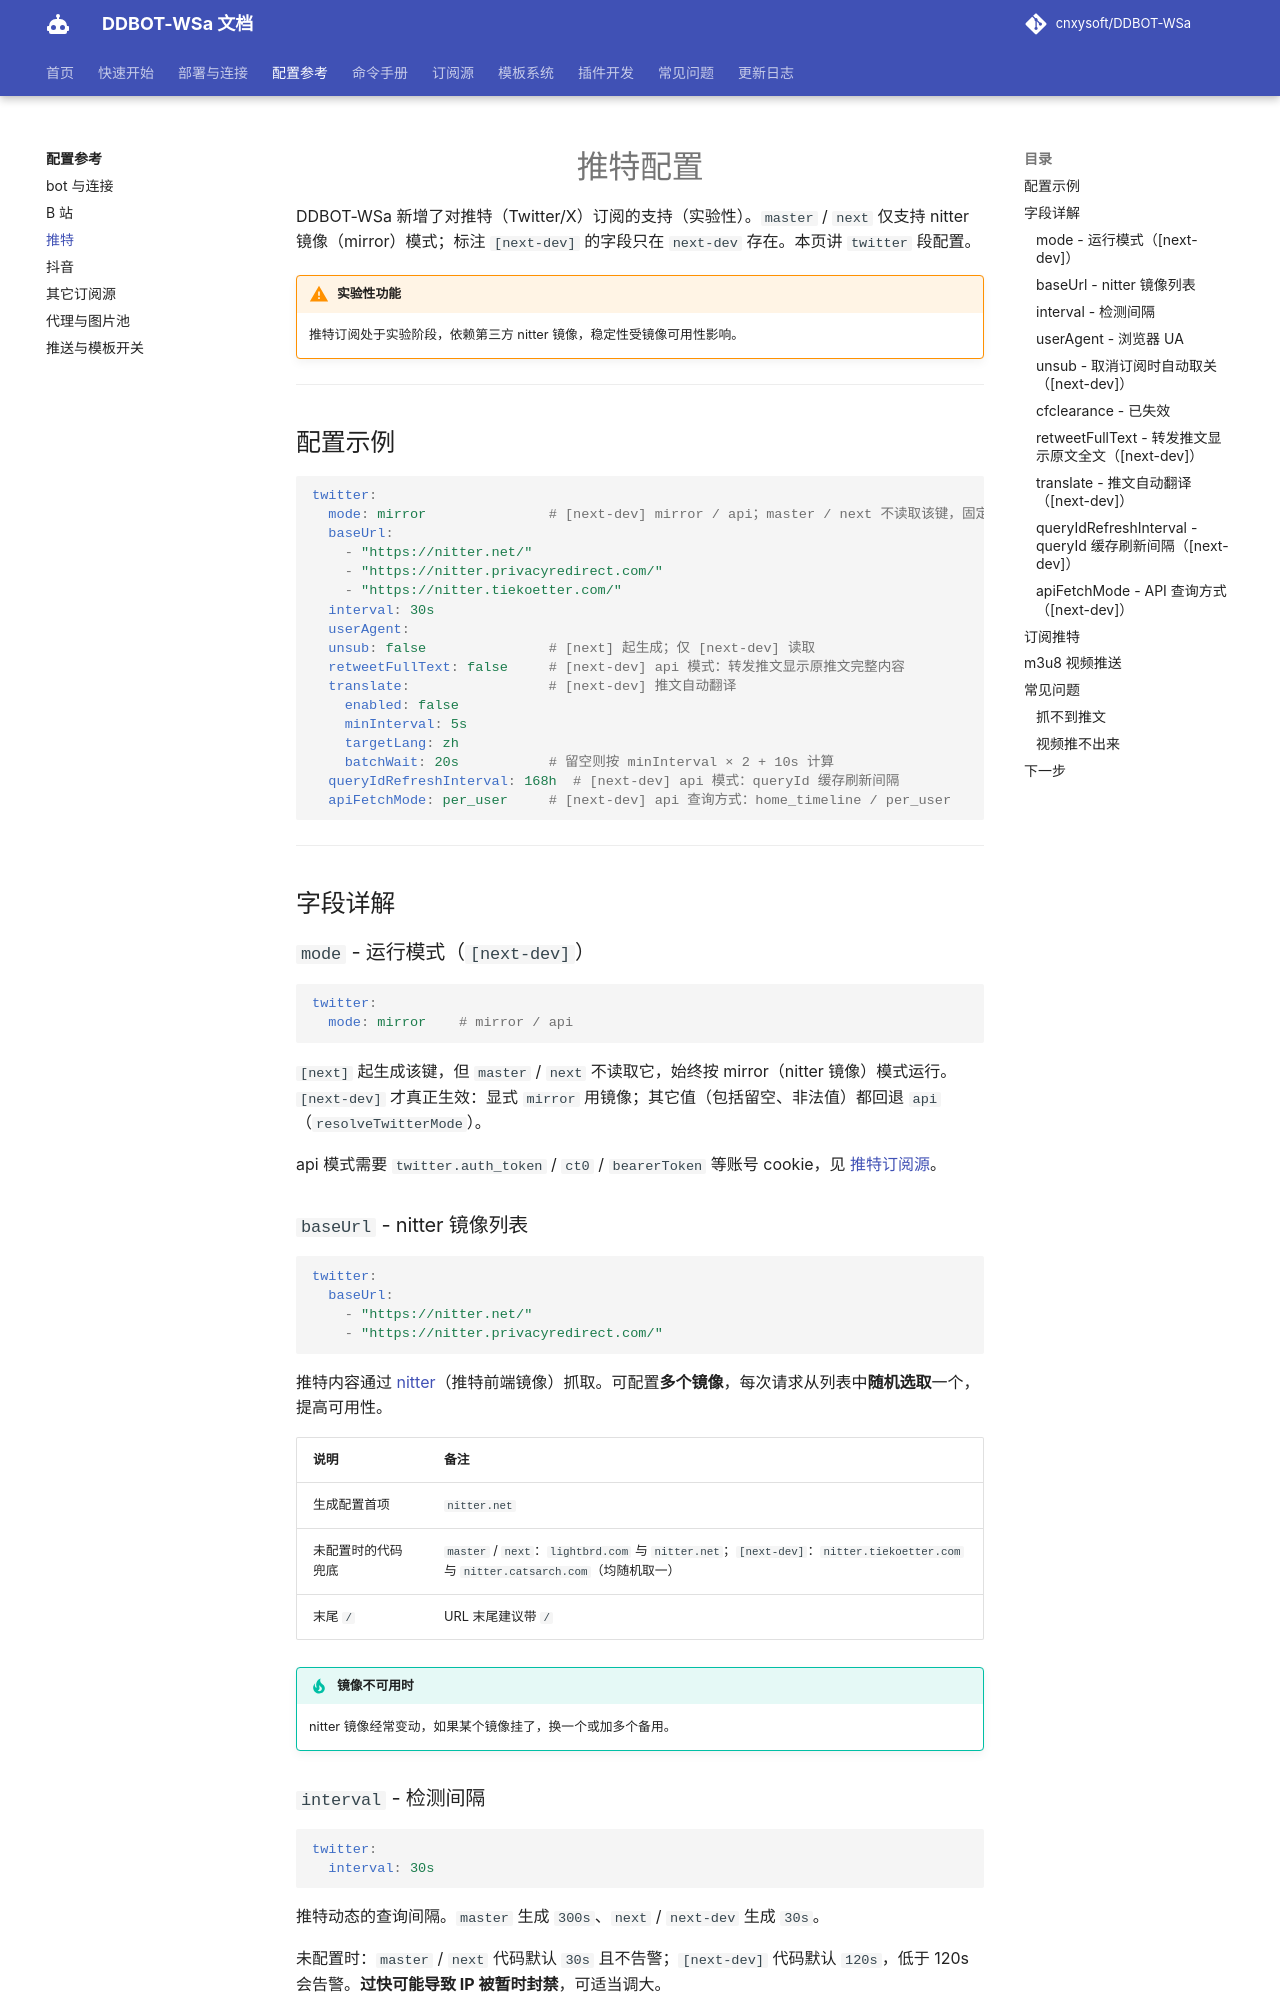

repository: kizunerwe/DDBOT-WSa-docs · page: config/twitter/index.html · generator: mkdocs

# 推特配置

DDBOT-WSa 新增了对推特（Twitter/X）订阅的支持（实验性）。`master` / `next` 仅支持 nitter 镜像（mirror）模式；标注 `[next-dev]` 的字段只在 `next-dev` 存在。本页讲 `twitter` 段配置。

!!! warning "实验性功能"
    推特订阅处于实验阶段，依赖第三方 nitter 镜像，稳定性受镜像可用性影响。

---

## 配置示例

```yaml
twitter:
  mode: mirror               # [next-dev] mirror / api；master / next 不读取该键，固定 mirror
  baseUrl:
    - "https://nitter.net/"
    - "https://nitter.privacyredirect.com/"
    - "https://nitter.tiekoetter.com/"
  interval: 30s
  userAgent:
  unsub: false               # [next] 起生成；仅 [next-dev] 读取
  retweetFullText: false     # [next-dev] api 模式：转发推文显示原推文完整内容
  translate:                 # [next-dev] 推文自动翻译
    enabled: false
    minInterval: 5s
    targetLang: zh
    batchWait: 20s           # 留空则按 minInterval × 2 + 10s 计算
  queryIdRefreshInterval: 168h  # [next-dev] api 模式：queryId 缓存刷新间隔
  apiFetchMode: per_user     # [next-dev] api 查询方式：home_timeline / per_user
```

---

## 字段详解

### `mode` - 运行模式（`[next-dev]`）

```yaml
twitter:
  mode: mirror    # mirror / api
```

`[next]` 起生成该键，但 `master` / `next` 不读取它，始终按 mirror（nitter 镜像）模式运行。`[next-dev]` 才真正生效：显式 `mirror` 用镜像；其它值（包括留空、非法值）都回退 `api`（`resolveTwitterMode`）。

api 模式需要 `twitter.auth_token` / `ct0` / `bearerToken` 等账号 cookie，见 [推特订阅源](../sources/twitter.md)。

### `baseUrl` - nitter 镜像列表

```yaml
twitter:
  baseUrl:
    - "https://nitter.net/"
    - "https://nitter.privacyredirect.com/"
```

推特内容通过 [nitter](https://github.com/nickvdp/nitter)（推特前端镜像）抓取。可配置**多个镜像**，每次请求从列表中**随机选取**一个，提高可用性。

| 说明 | 备注 |
|------|------|
| 生成配置首项 | `nitter.net` |
| 未配置时的代码兜底 | `master` / `next`：`lightbrd.com` 与 `nitter.net`；`[next-dev]`：`nitter.tiekoetter.com` 与 `nitter.catsarch.com`（均随机取一） |
| 末尾 `/` | URL 末尾建议带 `/` |

!!! tip "镜像不可用时"
    nitter 镜像经常变动，如果某个镜像挂了，换一个或加多个备用。
